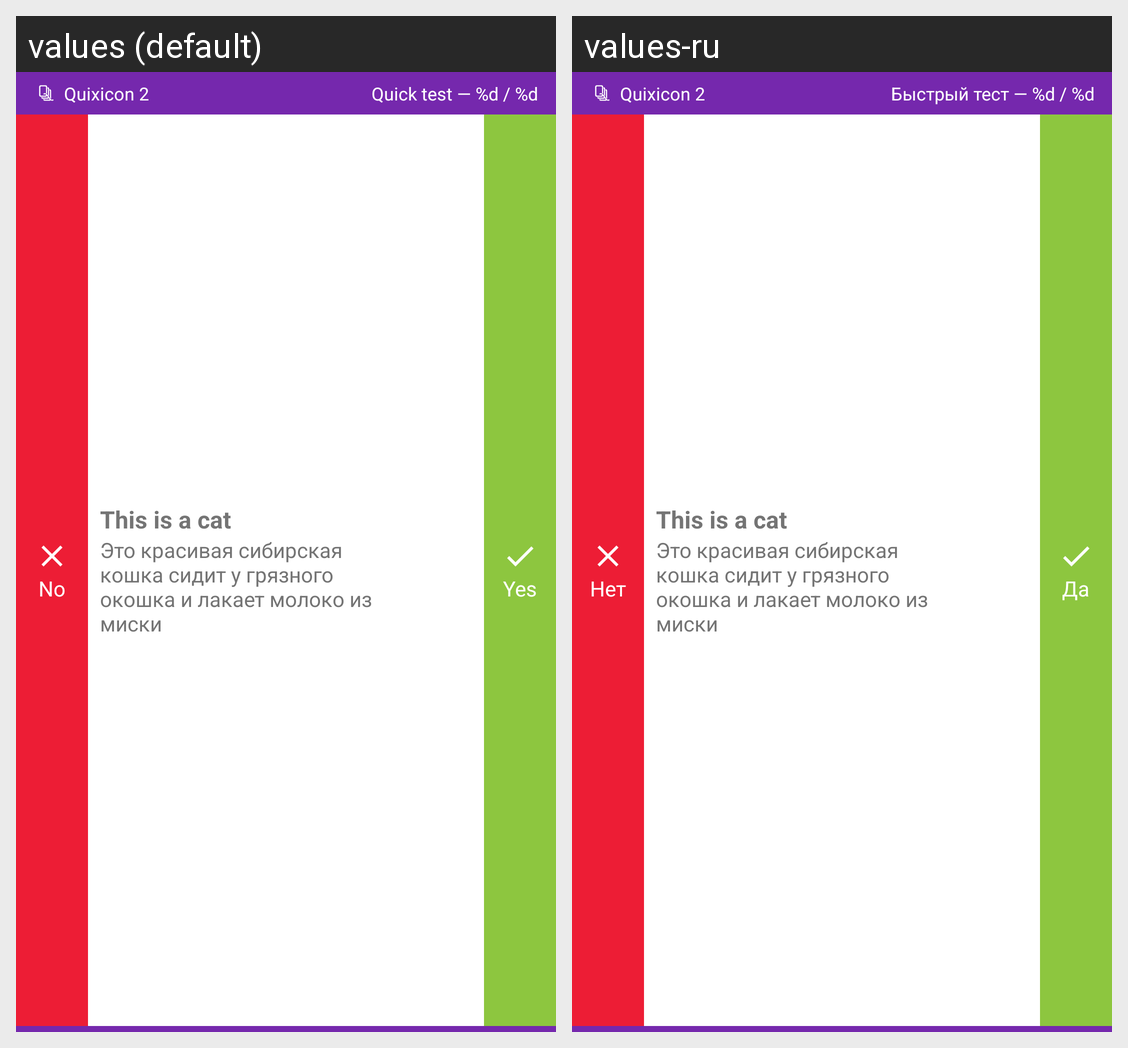

The same Android screen rendered under two of its app's locales, left to right. List the strings drawn on it with the default value and each locale's translation.
Android screen res/layout/notification_test_expanded.xml rendered under 2 locales, left to right: values (default), values-ru. Device: Nexus 5 (rendered at 1080×1920; each locale shown at half size, 540×960, under a caption strip naming it); theme Theme.Quixicon.
Strings drawn on this screen, with the default value and each locale's value (text and hints the layout hard-codes, and strings that could not be matched under every locale, appear in the picture but are not listed):

app_name
  values: Quixicon 2
  values-ru: Quixicon 2

notification_position
  values: Quick test — %d / %d
  values-ru: Быстрый тест — %d / %d

notification_wrong
  values: No
  values-ru: Нет

notification_correct
  values: Yes
  values-ru: Да
